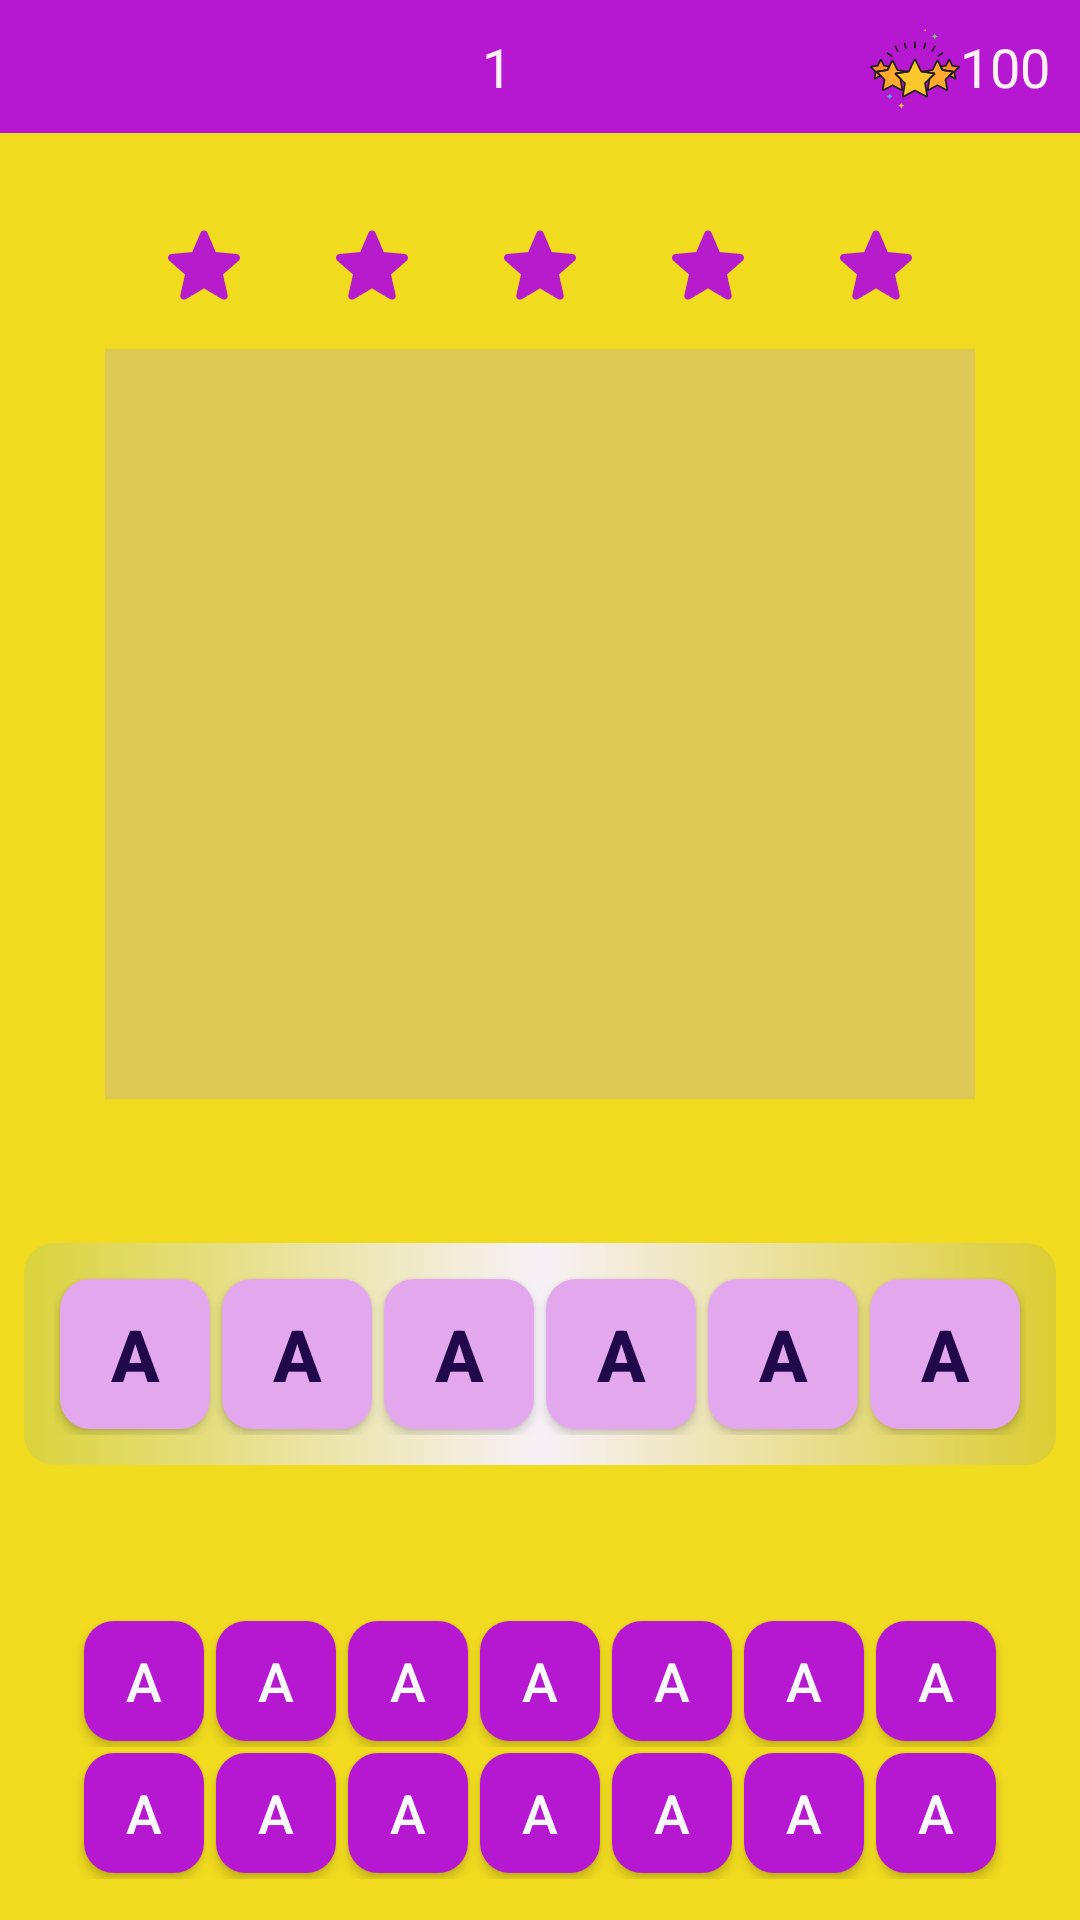

The Android layout XML behind this screen, and the referenced resources:
<!-- AndroidManifest.xml: application theme Theme.FindWord -->
<!-- res/layout/activity_main.xml -->
<?xml version="1.0" encoding="utf-8"?>
<LinearLayout xmlns:android="http://schemas.android.com/apk/res/android"
    xmlns:app="http://schemas.android.com/apk/res-auto"
    xmlns:tools="http://schemas.android.com/tools"
    android:layout_width="match_parent"
    android:layout_height="match_parent"
    android:background="#F1DB1F"
    android:orientation="vertical"
    tools:context=".UI.MainActivity">

    <LinearLayout
        android:layout_width="match_parent"
        android:layout_height="wrap_content"
        android:background="#B618D1"
        android:orientation="horizontal">
        <ImageView
            android:layout_width="wrap_content"
            android:layout_height="wrap_content"
            android:src="@drawable/ic_back"
            android:layout_margin="10dp"
            android:id="@+id/backMain"

            />
        <Space
        android:layout_width="0dp"
        android:layout_weight="1.2"
        android:layout_height="match_parent"/>
        
        <TextView
            android:layout_width="wrap_content"
            android:layout_height="wrap_content"
            android:text="1"
            android:id="@+id/questionIndex"
            android:layout_margin="10dp"
            android:textSize="18sp"
            android:textColor="#FFF1F1"/>
        <Space
            android:layout_width="0dp"
            android:layout_weight="1"
            android:layout_height="match_parent"/>
        <ImageView
            android:layout_width="wrap_content"
            android:layout_height="wrap_content"
            android:src="@drawable/ic_rating"
            android:layout_marginTop="8dp"
            />
        <TextView
            android:layout_width="wrap_content"
            android:layout_height="wrap_content"
            android:text="100"
            android:layout_marginTop="10dp"
            android:layout_marginEnd="10dp"
            android:textSize="18sp"
            android:textColor="#FFF1F1"
            android:id="@+id/score"
            />
        
        
        
    </LinearLayout>
    <LinearLayout
        android:layout_width="match_parent"
        android:layout_height="wrap_content"
        android:layout_marginTop="40dp"
        android:layout_margin="16dp"
        android:orientation="vertical"
        >
        <LinearLayout
            android:layout_width="wrap_content"
            android:layout_height="wrap_content"
            android:layout_gravity="center"
            android:id="@+id/stars"
            android:orientation="horizontal">
            <ImageView
                android:layout_width="wrap_content"
                android:layout_height="wrap_content"
                android:src="@drawable/ic_star"
                android:layout_margin="16dp"
                />
            <ImageView
                android:layout_width="wrap_content"
                android:layout_height="wrap_content"
                android:src="@drawable/ic_star"
                android:layout_margin="16dp"
                />
            <ImageView
                android:layout_width="wrap_content"
                android:layout_height="wrap_content"
                android:src="@drawable/ic_star"
                android:layout_margin="16dp"
                />
            <ImageView
                android:layout_width="wrap_content"
                android:layout_height="wrap_content"
                android:src="@drawable/ic_star"
                android:layout_margin="16dp"
                />
            <ImageView
                android:layout_width="wrap_content"
                android:layout_height="wrap_content"
                android:src="@drawable/ic_star"
                android:layout_margin="16dp"
                />

        </LinearLayout>
            <ImageView
                android:layout_width="290dp"
                android:layout_height="250dp"
                android:src="@drawable/apple"
                android:padding="5dp"
                android:layout_gravity="center"
                android:id="@+id/image_question"
                android:background="#4FB09DD3"
                />

        </LinearLayout>
    <LinearLayout
        android:layout_width="wrap_content"
        android:layout_height="wrap_content"
        android:layout_gravity="center"
        android:id="@+id/answer_container"
        android:layout_marginTop="32dp"
        android:background="@drawable/answer_bg"
        android:padding="10dp"
        >
        <androidx.appcompat.widget.AppCompatButton
            android:text="A"
            style="@style/answer_btn_style" />
        <androidx.appcompat.widget.AppCompatButton
            android:text="A"
            style="@style/answer_btn_style" />
        <androidx.appcompat.widget.AppCompatButton
            android:text="A"
            style="@style/answer_btn_style" />
        <androidx.appcompat.widget.AppCompatButton
            android:text="A"
            style="@style/answer_btn_style" />
        <androidx.appcompat.widget.AppCompatButton
            android:text="A"
            style="@style/answer_btn_style" />
        <androidx.appcompat.widget.AppCompatButton
            android:text="A"
            style="@style/answer_btn_style" />


    </LinearLayout>
    <LinearLayout
        android:layout_width="match_parent"
        android:layout_height="wrap_content"
        android:gravity="center"
        android:id="@+id/variant_container1"
        android:layout_marginTop="50dp"
        >

        <androidx.appcompat.widget.AppCompatButton
            android:text="A"
            style="@style/btn_variant_style" />
        <androidx.appcompat.widget.AppCompatButton
            android:text="A"
            style="@style/btn_variant_style" />
        <androidx.appcompat.widget.AppCompatButton
            android:text="A"
            style="@style/btn_variant_style" />
        <androidx.appcompat.widget.AppCompatButton
            android:text="A"
            style="@style/btn_variant_style" />
        <androidx.appcompat.widget.AppCompatButton
            android:text="A"
            style="@style/btn_variant_style" />
        <androidx.appcompat.widget.AppCompatButton
            android:text="A"
            style="@style/btn_variant_style" />
        <androidx.appcompat.widget.AppCompatButton
            android:text="A"
            style="@style/btn_variant_style" />

    </LinearLayout>
    <LinearLayout
        android:layout_width="match_parent"
        android:layout_height="wrap_content"
        android:gravity="center"
        android:id="@+id/variant_container2"

        >

        <androidx.appcompat.widget.AppCompatButton
            android:text="A"
            style="@style/btn_variant_style" />
        <androidx.appcompat.widget.AppCompatButton
            android:text="A"
            style="@style/btn_variant_style" />
        <androidx.appcompat.widget.AppCompatButton
            android:text="A"
            style="@style/btn_variant_style" />
        <androidx.appcompat.widget.AppCompatButton
            android:text="A"
            style="@style/btn_variant_style" />
        <androidx.appcompat.widget.AppCompatButton
            android:text="A"
            style="@style/btn_variant_style" />
        <androidx.appcompat.widget.AppCompatButton
            android:text="A"
            style="@style/btn_variant_style" />
        <androidx.appcompat.widget.AppCompatButton
            android:text="A"
            style="@style/btn_variant_style" />

    </LinearLayout>





</LinearLayout>
<!-- resources referenced by this layout -->
<resources>
  <!-- drawable answer_bg (drawable) -->
  <?xml version="1.0" encoding="utf-8"?>
  <selector xmlns:android="http://schemas.android.com/apk/res/android">
      <item>
          <shape>
              <gradient android:startColor="#275FAADC"
                  android:centerColor="#F7F1F8"
                  android:endColor="#255C7CA5"/>
              <corners android:radius="10dp"/>
          </shape>
      </item>
  </selector>
  <!-- drawable ic_rating: vector/xml drawable (drawable, 10038 chars, omitted) -->
  <!-- drawable ic_star (drawable) -->
  <vector android:alpha="0.98" android:height="24dp"
      android:viewportHeight="511" android:viewportWidth="511.98685"
      android:width="24dp" xmlns:android="http://schemas.android.com/apk/res/android">
      <path android:fillColor="#B618D1" android:pathData="m510.652,195.902c-3.352,-10.367 -12.547,-17.73 -23.426,-18.711l-147.773,-13.418 -58.434,-136.77c-4.309,-10.023 -14.121,-16.512 -25.023,-16.512s-20.715,6.488 -25.023,16.535l-58.434,136.746 -147.797,13.418c-10.859,1.004 -20.031,8.344 -23.402,18.711 -3.371,10.367 -0.258,21.738 7.957,28.906l111.699,97.961 -32.938,145.09c-2.41,10.668 1.73,21.695 10.582,28.094 4.758,3.438 10.324,5.188 15.938,5.188 4.84,0 9.641,-1.305 13.949,-3.883l127.469,-76.184 127.422,76.184c9.324,5.609 21.078,5.098 29.91,-1.305 8.855,-6.418 12.992,-17.449 10.582,-28.094l-32.938,-145.09 111.699,-97.941c8.215,-7.188 11.352,-18.539 7.98,-28.926zM510.652,195.902"/>
  </vector>
  <style name="answer_btn_style">
          <item name="android:layout_width">50dp</item>
          <item name="android:layout_height">50dp</item>
          <item name="android:textSize">24sp</item>
          <item name="android:layout_margin">2dp</item>
          <item name="android:background">@drawable/answer_btn</item>
          <item name="android:textColor">#21084A</item>
          <item name="android:textStyle">bold</item>
      </style>
  <style name="btn_variant_style">
          <item name="android:layout_width">40dp</item>
          <item name="android:layout_height">40dp</item>
          <item name="android:textSize">18sp</item>
          <item name="android:textColor">#F8F9FB</item>
          <item name="android:background">@drawable/variant_btn</item>
          <item name="android:layout_margin">2dp</item>
      </style>
  <style name="Theme.FindWord" parent="Theme.AppCompat.NoActionBar">
          <item name="android:windowFullscreen">true</item>
          
          <item name="colorPrimary">@color/purple_500</item>
          <item name="colorPrimaryVariant">@color/purple_700</item>
          <item name="colorOnPrimary">@color/white</item>
          
          <item name="colorSecondary">@color/teal_200</item>
          <item name="colorSecondaryVariant">@color/teal_700</item>
          <item name="colorOnSecondary">@color/black</item>
          
          <item name="android:statusBarColor" tools:targetApi="l">?attr/colorPrimaryVariant</item>
          
      </style>
  <!-- drawable answer_btn (drawable) -->
  <?xml version="1.0" encoding="utf-8"?>
  <selector xmlns:android="http://schemas.android.com/apk/res/android">
  <item>
      <shape>
          <corners android:radius="10dp"/>
          <solid android:color="#E3A7ED"/>
      </shape>
  </item>
  </selector>
  <!-- drawable variant_btn (drawable) -->
  <?xml version="1.0" encoding="utf-8"?>
  <selector xmlns:android="http://schemas.android.com/apk/res/android">
      <item>
          <shape>
              <corners android:radius="10dp"/>
              <solid android:color="#B618D1"/>
          </shape>
      </item>
  </selector>
  <!-- not gathered from this repository: default colours our renderer supplied (Android Studio template values) -->
  <color name="purple_500">#FF6200EE</color>
  <color name="purple_700">#FF3700B3</color>
  <color name="teal_200">#FF03DAC5</color>
  <color name="teal_700">#FF018786</color>
  <color name="black">#FF000000</color>
  <color name="white">#FFFFFFFF</color>
</resources>
